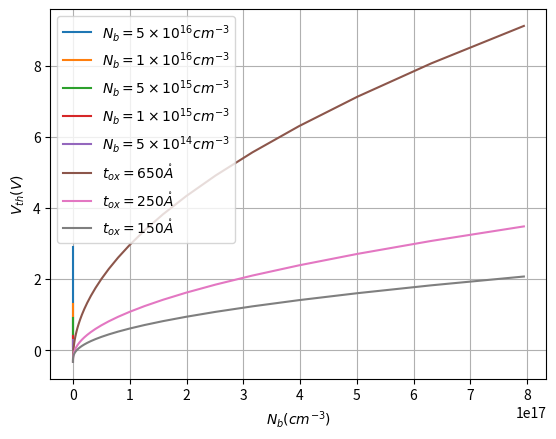

The script that saved this image: (Note: this script raises an exception after producing the figure.)
import numpy as np
import matplotlib.pyplot as plt

#t_ox : A
#N_b : cm-3
#L, W, X_j : um
q=1.6e-19
k=8.62e-05
PHI_m=4.08 #eV, Gate material is Al
chi_s=4.05 
k_B=1.3806505e-23
epsilon_0=8.854e-12 #F/m
epsilon_ox=epsilon_SiO2=3.97
epsilon_Si=11.7 
T=300 #K

def n_i(T): #cm-3
	n_i=3.1e16*(T**1.5)*np.exp(-1.206/2/k/T)
	return n_i
def E_g(T): #eV
	E_g=1.16-7.02e-04*(T**2)/(1108+T)
	return E_g
def phi_f(N_b,T): #V
	phi_f=k_B*T/q*np.log(N_b/n_i(T))
	return phi_f
def PHI_s(N_b,T): #eV
	PHI_s=chi_s+E_g(T)/2+phi_f(N_b,T)
	return PHI_s
def C_ox(t_ox): #F/m2
	C_ox=epsilon_0*epsilon_ox/(t_ox*10**(-10))
	return C_ox
def PHI_ms(N_b,T):
	PHI_ms=-0.51-phi_f(N_b,T)
	return PHI_ms
def V_fb(N_b,T,Q_0,t_ox): #eV
	#V_fb=PHI_m-PHI_s(N_b,T)-Q_0/C_ox(t_ox)
	V_fb=PHI_ms(N_b,T)-Q_0/C_ox(t_ox)
	return V_fb 
def phi_s(N_b,T,V_sb): #V
	phi_s=2*phi_f(N_b,T)	
	return phi_s
def gamma(N_b,T,t_ox): #V1/2
	gamma=np.sqrt(2*epsilon_0*epsilon_Si*q*N_b*10**6)/C_ox(t_ox)
	return gamma

def V_T0(N_b,T,Q_0,t_ox):
	V_T0=V_fb(N_b,T,Q_0,t_ox)+2*phi_f(N_b,T)+gamma(N_b,T,t_ox)*np.sqrt(2*phi_f(N_b,T))
	return V_T0

def V_th_SPICE1(N_b,T,Q_0,t_ox,V_sb):
	V_th_SPICE1=V_T0(N_b,T,Q_0,t_ox)+gamma(N_b,T,t_ox)*(np.sqrt(2*phi_f(N_b,T)+V_sb)-np.sqrt(2*phi_f(N_b,T)))
	return V_th_SPICE1

def X_sd(N_b,phi_bi,V_sb):
	X_sd=np.sqrt(2*epsilon_0*epsilon_Si/q/N_b*10**6*(phi_bi+V_sb))#*10**6
	return X_sd
def X_dd(N_b,phi_bi,V_sb,V_ds):
	X_dd=np.sqrt(2*epsilon_0*epsilon_Si/q/N_b*10**6*(phi_bi+V_sb+V_ds))#*10**6
	return X_dd
def F_1(N_b,phi_bi,V_sb,V_ds,X_j,L):
	F_1=1-X_j/2/L*(np.sqrt(1+2*X_sd(N_b,phi_bi,V_sb)/X_j)+np.sqrt(1+2*X_dd(N_b,phi_bi,V_sb,V_ds)/X_j)-2)
	return F_1
def F_w(t_ox,G_w,W):
	F_w=np.pi/4*epsilon_0*epsilon_Si/C_ox(t_ox)*G_w/(W*10**(-6))
	return F_w
def V_th_SPICE2(N_b,T,Q_0,t_ox,phi_bi,V_sb,V_ds,X_j,W,L,G_w):
	V_th_SPICE2=V_T0(N_b,T,Q_0,t_ox)-gamma(N_b,T,t_ox)*np.sqrt(2*phi_f(N_b,T))+gamma(N_b,T,t_ox)*F_1(N_b,phi_bi,V_sb,V_ds,X_j,L)*np.sqrt(2*phi_f(N_b,T)+V_sb)+F_w(t_ox,G_w,W)*(2*phi_f(N_b,T)+V_sb)
	return V_th_SPICE2


T=300
t_ox=np.arange(100,800,10)
plt.plot(t_ox,gamma(5*10**16,T,t_ox),label=r'$N_{b}=5\times10^{16} cm^{-3}$')
plt.plot(t_ox,gamma(1*10**16,T,t_ox),label=r'$N_{b}=1\times10^{16} cm^{-3}$')
plt.plot(t_ox,gamma(5*10**15,T,t_ox),label=r'$N_{b}=5\times10^{15} cm^{-3}$')
plt.plot(t_ox,gamma(1*10**15,T,t_ox),label=r'$N_{b}=1\times10^{15} cm^{-3}$')
plt.plot(t_ox,gamma(5*10**14,T,t_ox),label=r'$N_{b}=5\times10^{14} cm^{-3}$')
plt.legend()
plt.xlabel(r'$t_{ox}(\mathring{A})$')
plt.ylabel(r'$\gamma(V^{1/2})$')
plt.grid(True)
plt.show()


T=300
Q_0=0
V_sb=0
N_b=10**np.arange(13,18,0.1)
plt.plot(N_b,V_th_SPICE1(N_b,T,Q_0,650,V_sb),label=r'$t_{ox}=650\mathring{A}$')
plt.plot(N_b,V_th_SPICE1(N_b,T,Q_0,250,V_sb),label=r'$t_{ox}=250\mathring{A}$')
plt.plot(N_b,V_th_SPICE1(N_b,T,Q_0,150,V_sb),label=r'$t_{ox}=150\mathring{A}$')
plt.legend()
plt.xlabel(r'$N_{b}(cm^{-3})$')
plt.ylabel(r'$V_{th}(V)$')
plt.xscale('Log')
plt.grid(True)
plt.show()

T=300
Q_0=0
V_sb=0
phi_bi=0.8
V_ds=0
X_j=0.2
G_w=0.5
t_ox=200
N_b=2e16
X=np.arange(3,20,0.1)
plt.plot(X,V_th_SPICE2(N_b,T,Q_0,t_ox,phi_bi,V_sb,V_ds,X_j,X,20,G_w),label=r'$L=20\mu m$'+'    W changes')
plt.plot(X,V_th_SPICE2(N_b,T,Q_0,t_ox,phi_bi,V_sb,V_ds,X_j,20,X,G_w),label=r'$W=20\mu m$'+'    L changes')
plt.legend()
plt.xlabel('L  or  '+r'$W(\mu m)$')
plt.ylabel(r'$V_{th}(V)$')
plt.grid(True)
plt.show()

N_b=2e16
T=300
Q_0=0
t_ox=150
phi_bi=0.8
V_ds=0
X_j=0.2
G_w=0.5
W=12.5
L=np.arange(0.4,6,0.01)
plt.plot(L,V_th_SPICE2(N_b,T,Q_0,t_ox,phi_bi,1,V_ds,X_j,W,L,G_w),label=r'$V_{sb}=1V$')
plt.plot(L,V_th_SPICE2(N_b,T,Q_0,t_ox,phi_bi,0,V_ds,X_j,W,L,G_w),label=r'$V_{sb}=0V$')
plt.legend()
plt.xlabel(r'$L(\mu m)$')
plt.ylabel(r'$V_{th}(V)$')
plt.grid(True)
plt.show()


T=300
Q_0=0
t_ox=150
phi_bi=0.8
V_ds=0
V_sb=0
X_j=0.2
G_w=0.5
L=6
W=np.arange(0.4,6,0.01)
plt.plot(W,V_th_SPICE2(1.71e16,T,Q_0,t_ox,phi_bi,V_sb,V_ds,X_j,W,L,G_w),label=r'$N_{b}=1.71\times10^{16} cm^{-3}$')
plt.plot(W,V_th_SPICE2(1.56e16,T,Q_0,t_ox,phi_bi,V_sb,V_ds,X_j,W,L,G_w),label=r'$N_{b}=1.56\times10^{16} cm^{-3}$')
plt.plot(W,V_th_SPICE2(1.25e16,T,Q_0,t_ox,phi_bi,V_sb,V_ds,X_j,W,L,G_w),label=r'$N_{b}=1.25\times10^{16} cm^{-3}$')
plt.legend()
plt.xlabel(r'$W(\mu m)$')
plt.ylabel(r'$V_{th}(V)$')
plt.grid(True)
plt.show()

N_b=2e16
T=300
Q_0=0
t_ox=150
phi_bi=0.8
X_j=0.2
G_w=0.5
W=12.5
L=2
V_ds=np.arange(0,5,0.01)
plt.plot(V_ds,V_th_SPICE2(N_b,T,Q_0,t_ox,phi_bi,3,V_ds,X_j,W,L,G_w),label=r'$V_{sb}=3V$')
plt.plot(V_ds,V_th_SPICE2(N_b,T,Q_0,t_ox,phi_bi,0,V_ds,X_j,W,L,G_w),label=r'$V_{sb}=0V$')
plt.legend()
plt.xlabel(r'$V_{ds}(V)$')
plt.ylabel(r'$V_{th}(V)$')
plt.grid(True)
plt.show()

N_b=2e16
Q_0=0
t_ox=420
T=np.arange(0,160,0.1)
plt.plot(T,V_th_SPICE1(N_b,T,Q_0,t_ox,0),label=r'$V_{sb}=0V$')
plt.plot(T,V_th_SPICE1(N_b,T,Q_0,t_ox,3),label=r'$V_{sb}=3V$')
plt.legend()
plt.xlabel('T (C)')
plt.ylabel(r'$V_{th}(V)$')
plt.grid(True)
plt.show()


'''
T=300
Q_0=0
V_sb=0
phi_bi=0.8
V_ds=0.1
X_j=0.2
W=25
L=6
G_w=0.5
N_b=10**np.arange(13,18,0.1)
plt.plot(N_b,V_th_SPICE2(N_b,T,Q_0,650,phi_bi,V_sb,V_ds,X_j,W,L,G_w),label=r'$t_{ox}=650\mathring{A}$')
plt.plot(N_b,V_th_SPICE2(N_b,T,Q_0,250,phi_bi,V_sb,V_ds,X_j,W,L,G_w),label=r'$t_{ox}=250\mathring{A}$')
plt.plot(N_b,V_th_SPICE2(N_b,T,Q_0,150,phi_bi,V_sb,V_ds,X_j,W,L,G_w),label=r'$t_{ox}=150\mathring{A}$')
plt.legend()
plt.xlabel(r'$N_{b}(cm^{-3})$')
plt.ylabel(r'$V_{th}(V)$')
plt.xscale('Log')
plt.grid(True)
plt.show()
'''

'''
N_b=10**np.arange(13,18,0.1)
t_ox=420
V_ds=0.1
T=300
V_sb=0
Q_0=0
phi_bi=0.8
X_j=0.2
G_w=0.5
plt.plot(np.sqrt(2*phi_f(N_b,T)+V_sb),V_th_SPICE2(N_b,T,Q_0,t_ox,phi_bi,V_sb,V_ds,X_j,25,25,G_w),label=r'$W/L=25/25(\mu m)$')
plt.plot(np.sqrt(2*phi_f(N_b,T)+V_sb),V_th_SPICE2(N_b,T,Q_0,t_ox,phi_bi,V_sb,V_ds,X_j,25,6,G_w),label=r'$W/L=25/6(\mu m)$')
plt.plot(np.sqrt(2*phi_f(N_b,T)+V_sb),V_th_SPICE2(N_b,T,Q_0,t_ox,phi_bi,V_sb,V_ds,X_j,25,4,G_w),label=r'$W/L=25/4(\mu m)$')
plt.legend()
plt.xlabel(r'$\sqrt{2\phi_f+V_{sb}}(V^{1/2})$')
plt.ylabel(r'$V_{th}(V)$')
plt.grid(True)
plt.show()
'''
'''
N_b=2e16
T=300
Q_0=0
t_ox=420
phi_bi=0.8
V_ds=0
X_j=0.2
G_w=0.5
W=25
L=np.arange(0.2,6,0.01)
plt.plot(L,V_th_SPICE2(N_b,T,Q_0,t_ox,phi_bi,2,V_ds,X_j,W,L,G_w),label=r'$V_{sb}=2V$')
plt.plot(L,V_th_SPICE2(N_b,T,Q_0,t_ox,phi_bi,1.5,V_ds,X_j,W,L,G_w),label=r'$V_{sb}=1.5V$')
plt.plot(L,V_th_SPICE2(N_b,T,Q_0,t_ox,phi_bi,1,V_ds,X_j,W,L,G_w),label=r'$V_{sb}=1V$')
plt.plot(L,V_th_SPICE2(N_b,T,Q_0,t_ox,phi_bi,0.5,V_ds,X_j,W,L,G_w),label=r'$V_{sb}=0.5V$')
plt.plot(L,V_th_SPICE2(N_b,T,Q_0,t_ox,phi_bi,0,V_ds,X_j,W,L,G_w),label=r'$V_{sb}=0V$')
plt.legend()
plt.xlabel(r'$L(\mu m)$')
plt.ylabel(r'$V_{th}(V)$')
plt.grid(True)
plt.show()
'''

'''
N_b=2e16
T=300
Q_0=0
t_ox=150
phi_bi=0.8
V_ds=0.1
X_j=0.2
G_w=0.5
W=25
L=6
V_sb=np.arange(0.4,18,0.01)
plt.plot(V_sb,V_th_SPICE2(N_b,T,Q_0,t_ox,phi_bi,V_sb,V_ds,X_j,W,L,G_w))
plt.xlabel(r'$V_{sb}(V)$')
plt.ylabel(r'$V_{th}(V)$')
plt.grid(True)
plt.show()
'''
